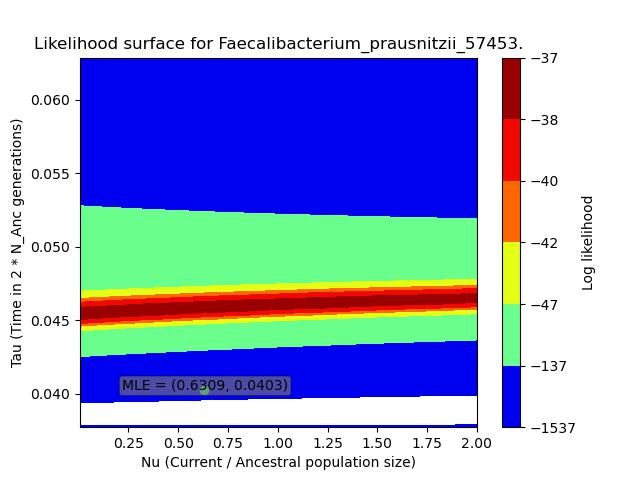

The table this chart was drawn from, first rows:
, X, Y, Z
0, 0.006693, 0.03772, -285.9
1, 0.006693, 0.03797, -268
2, 0.006693, 0.03823, -251
3, 0.006693, 0.03848, -235
4, 0.006693, 0.03873, -219.9
5, 0.006693, 0.03899, -205.7
6, 0.006693, 0.03924, -192.3
7, 0.006693, 0.0395, -179.7
8, 0.006693, 0.03975, -168
9, 0.006693, 0.04, -157
10, 0.006693, 0.04026, -146.7
11, 0.006693, 0.04051, -137.1
12, 0.006693, 0.04077, -128.2
13, 0.006693, 0.04102, -120
14, 0.006693, 0.04127, -112.3
15, 0.006693, 0.04153, -105.2
16, 0.006693, 0.04178, -98.72
17, 0.006693, 0.04204, -92.72
18, 0.006693, 0.04229, -87.23
19, 0.006693, 0.04254, -82.21
20, 0.006693, 0.0428, -77.63
21, 0.006693, 0.04305, -73.47
22, 0.006693, 0.04331, -69.72
23, 0.006693, 0.04356, -66.33
24, 0.006693, 0.04381, -63.29
25, 0.006693, 0.04407, -60.59
26, 0.006693, 0.04432, -58.19
27, 0.006693, 0.04458, -56.08
28, 0.006693, 0.04483, -54.24
29, 0.006693, 0.04508, -52.65
30, 0.006693, 0.04534, -51.3
31, 0.006693, 0.04559, -50.16
32, 0.006693, 0.04585, -49.23
33, 0.006693, 0.0461, -48.48
34, 0.006693, 0.04635, -47.9
35, 0.006693, 0.04661, -47.48
36, 0.006693, 0.04686, -47.2
37, 0.006693, 0.04712, -47.06
38, 0.006693, 0.04737, -47.05
39, 0.006693, 0.04762, -47.14
40, 0.006693, 0.04788, -47.34
41, 0.006693, 0.04813, -47.62
42, 0.006693, 0.04839, -47.99
43, 0.006693, 0.04864, -48.44
44, 0.006693, 0.04889, -48.95
45, 0.006693, 0.04915, -49.53
46, 0.006693, 0.0494, -50.15
47, 0.006693, 0.04966, -50.83
48, 0.006693, 0.04991, -51.54
49, 0.006693, 0.05016, -52.29
50, 0.006693, 0.05042, -53.07
51, 0.006693, 0.05067, -53.88
52, 0.006693, 0.05092, -54.71
53, 0.006693, 0.05118, -55.55
54, 0.006693, 0.05143, -56.41
55, 0.006693, 0.05169, -57.28
56, 0.006693, 0.05194, -58.16
57, 0.006693, 0.05219, -59.05
58, 0.006693, 0.05245, -59.93
59, 0.006693, 0.0527, -60.82
... 9,940 more rows
